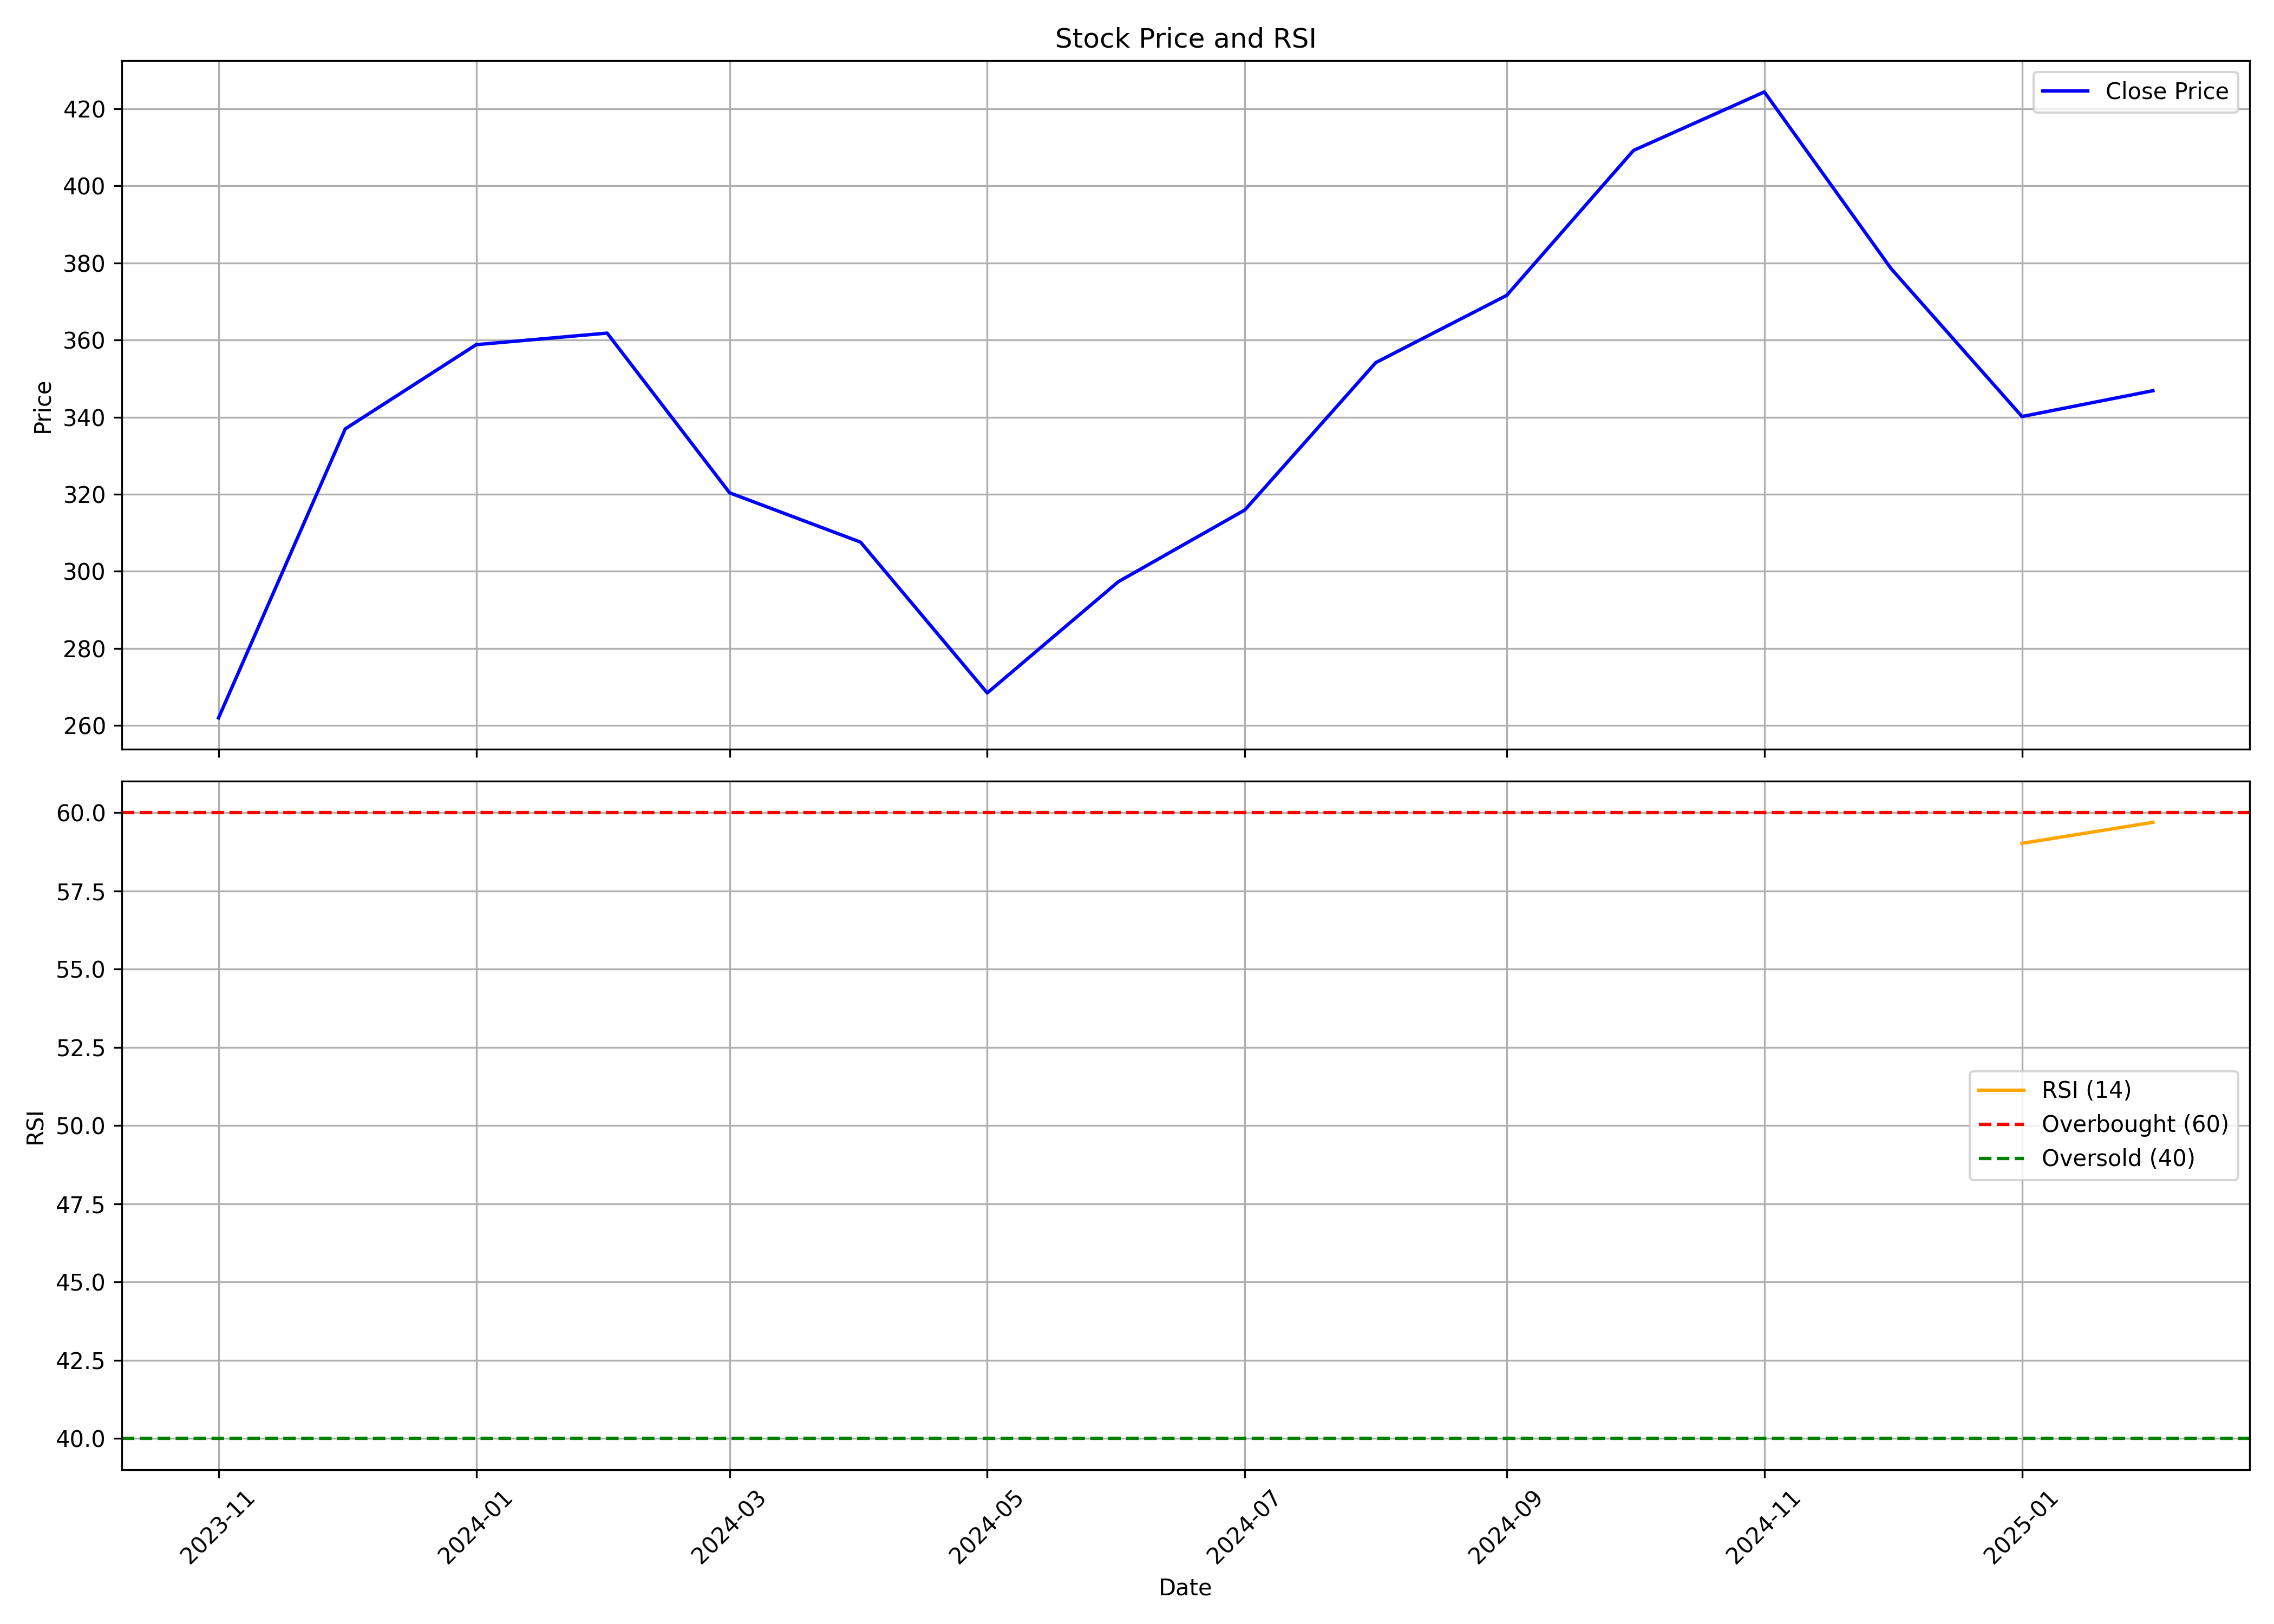

The file beside this chart, header and first rows:
, date, symbol, open, high, low, close, volume, rsi
0, 2023-11-01, UDS, 256.2, 284.8, 252.1, 262, 3461446, 
1, 2023-12-01, UDS, 263.0, 373.0, 261.8, 337, 15796559, 
2, 2024-01-01, UDS, 338.9, 384.1, 302.5, 358.8, 8429611, 
3, 2024-02-01, UDS, 362.0, 384.9, 323.2, 361.8, 10284706, 
4, 2024-03-01, UDS, 363.5, 365.5, 300.6, 320.4, 4843245, 
5, 2024-04-01, UDS, 325.1, 338.0, 297.5, 307.5, 3575547, 
6, 2024-05-01, UDS, 307.5, 335.0, 266.0, 268.4, 3704800, 
7, 2024-06-01, UDS, 275.2, 304.5, 244.5, 297.2, 2637309, 
8, 2024-07-01, UDS, 300.0, 332.3, 296.0, 315.9, 4929923, 
9, 2024-08-01, UDS, 315, 372, 300.0, 354.1, 17726903, 
10, 2024-09-01, UDS, 356.5, 404.8, 351.0, 371.6, 15875000, 
11, 2024-10-01, UDS, 372.0, 412.5, 343.8, 409.2, 9295339, 
12, 2024-11-01, UDS, 422.0, 438.6, 376.9, 424.4, 7743468, 
13, 2024-12-01, UDS, 426, 429.7, 371.8, 378.5, 6273356, 
14, 2025-01-01, UDS, 376.2, 388.0, 307, 340.1, 7415343, 59.02
15, 2025-02-01, UDS, 340.1, 371.0, 333.0, 346.9, 1572692, 59.69
